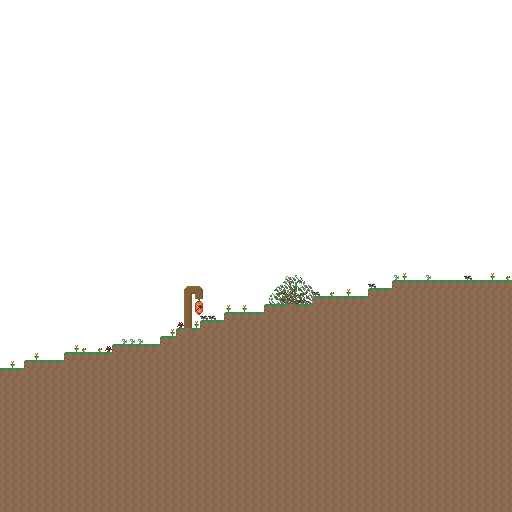

The file beside this chart, header and first rows:
0, 0, 0, 0, 0, 0, 0, 0, 0, 0, 0, 0, 0, 0, 0, 0, 0, 0, 0, 0, 0, 0, 0, 0
0, 0, 0, 0, 0, 0, 0, 0, 0, 0, 0, 0, 0, 0, 0, 0, 0, 0, 0, 0, 0, 0, 0, 0
0, 0, 0, 0, 0, 0, 0, 0, 0, 0, 0, 0, 0, 0, 0, 0, 0, 0, 0, 0, 0, 0, 0, 0
0, 0, 0, 0, 0, 0, 0, 0, 0, 0, 0, 0, 0, 0, 0, 0, 0, 0, 0, 0, 0, 0, 0, 0
0, 0, 0, 0, 0, 0, 0, 0, 0, 0, 0, 0, 0, 0, 0, 0, 0, 0, 0, 0, 0, 0, 0, 0
0, 0, 0, 0, 0, 0, 0, 0, 0, 0, 0, 0, 0, 0, 0, 0, 0, 0, 0, 0, 0, 0, 0, 0
0, 0, 0, 0, 0, 0, 0, 0, 0, 0, 0, 0, 0, 0, 0, 0, 0, 0, 0, 0, 0, 0, 0, 0
0, 0, 0, 0, 0, 0, 0, 0, 0, 0, 0, 0, 0, 0, 0, 0, 0, 0, 0, 0, 0, 0, 0, 0
0, 0, 0, 0, 0, 0, 0, 0, 0, 0, 0, 0, 0, 0, 0, 0, 0, 0, 0, 0, 0, 0, 0, 0
0, 0, 0, 0, 0, 0, 0, 0, 0, 0, 0, 0, 0, 0, 0, 0, 0, 0, 0, 0, 0, 0, 0, 0
0, 0, 0, 0, 0, 0, 0, 0, 0, 0, 0, 0, 0, 0, 0, 0, 0, 0, 0, 0, 0, 0, 0, 0
0, 0, 0, 0, 0, 0, 0, 0, 0, 0, 0, 0, 0, 0, 0, 0, 0, 0, 0, 0, 0, 0, 0, 0
0, 0, 0, 0, 0, 0, 0, 0, 0, 0, 0, 0, 0, 0, 0, 0, 0, 0, 0, 0, 0, 0, 0, 0
0, 0, 0, 0, 0, 0, 0, 0, 0, 0, 0, 0, 0, 0, 0, 0, 0, 0, 0, 0, 0, 0, 0, 0
0, 0, 0, 0, 0, 0, 0, 0, 0, 0, 0, 0, 0, 0, 0, 0, 0, 0, 0, 0, 0, 0, 0, 0
0, 0, 0, 0, 0, 0, 0, 0, 0, 0, 0, 0, 0, 0, 0, 0, 0, 0, 0, 0, 0, 0, 0, 0
0, 0, 0, 0, 0, 0, 0, 0, 0, 0, 0, 0, 0, 0, 0, 0, 0, 0, 0, 0, 0, 0, 0, 0
0, 0, 0, 0, 0, 0, 0, 0, 0, 0, 0, 0, 0, 0, 0, 0, 0, 0, 0, 0, 0, 0, 0, 0
0, 0, 0, 0, 0, 0, 0, 0, 0, 0, 0, 0, 0, 0, 0, 0, 0, 0, 0, 0, 0, 0, 0, 0
0, 0, 0, 0, 0, 0, 0, 0, 0, 0, 0, 0, 0, 0, 0, 0, 0, 0, 0, 0, 0, 0, 0, 0
0, 0, 0, 0, 0, 0, 0, 0, 0, 0, 0, 0, 0, 0, 0, 0, 0, 0, 0, 0, 0, 0, 0, 0
0, 0, 0, 0, 0, 0, 0, 0, 0, 0, 0, 0, 0, 0, 0, 0, 0, 0, 0, 0, 0, 0, 0, 0
0, 0, 0, 0, 0, 0, 0, 0, 0, 0, 0, 0, 0, 0, 0, 0, 0, 0, 0, 0, 0, 0, 0, 0
0, 0, 0, 0, 0, 0, 0, 0, 0, 0, 0, 0, 0, 0, 0, 0, 0, 0, 0, 0, 0, 0, 0, 0
0, 0, 0, 0, 0, 0, 0, 0, 0, 0, 0, 0, 0, 0, 0, 0, 0, 0, 0, 0, 0, 0, 0, 0
0, 0, 0, 0, 0, 0, 0, 0, 0, 0, 0, 0, 0, 0, 0, 0, 0, 0, 0, 0, 0, 0, 0, 0
0, 0, 0, 0, 0, 0, 0, 0, 0, 0, 0, 0, 0, 0, 0, 0, 0, 0, 0, 0, 0, 0, 0, 0
0, 0, 0, 0, 0, 0, 0, 0, 0, 0, 0, 0, 0, 0, 0, 0, 0, 0, 0, 0, 0, 0, 0, 0
0, 0, 0, 0, 0, 0, 0, 0, 0, 0, 0, 0, 0, 0, 0, 0, 0, 0, 0, 0, 0, 0, 0, 0
0, 0, 0, 0, 0, 0, 0, 0, 0, 0, 0, 0, 0, 0, 0, 0, 0, 0, 0, 0, 0, 0, 0, 0
0, 0, 0, 0, 0, 0, 0, 0, 0, 0, 0, 0, 0, 0, 0, 0, 0, 0, 0, 0, 0, 0, 0, 0
0, 0, 0, 0, 0, 0, 0, 0, 0, 0, 0, 0, 0, 0, 0, 0, 0, 0, 0, 0, 0, 0, 0, 0
0, 0, 0, 0, 0, 0, 0, 0, 0, 0, 0, 0, 0, 0, 0, 0, 0, 0, 0, 0, 0, 0, 0, 0
0, 0, 0, 0, 0, 0, 0, 0, 0, 0, 0, 0, 0, 0, 0, 0, 0, 0, 0, 0, 0, 0, 0, 0
0, 0, 0, 0, 0, 0, 0, 0, 0, 0, 0, 0, 0, 0, 0, 0, 0, 0, 0, 0, 0, 0, 0, 0
0, 0, 0, 0, 0, 0, 0, 0, 0, 0, 0, 0, 0, 0, 0, 0, 0, 0, 0, 0, 0, 0, 0, 0
0, 0, 0, 0, 0, 0, 0, 0, 0, 0, 0, 0, 0, 0, 0, 0, 0, 0, 0, 0, 0, 0, 0, 0
0, 0, 0, 0, 0, 0, 0, 0, 0, 0, 0, 0, 0, 0, 0, 0, 0, 0, 0, 0, 0, 0, 0, 0
0, 0, 0, 0, 0, 0, 0, 0, 0, 0, 0, 0, 0, 0, 0, 0, 0, 0, 0, 0, 0, 0, 0, 0
0, 0, 0, 0, 0, 0, 0, 0, 0, 0, 0, 0, 0, 0, 0, 0, 0, 0, 0, 0, 0, 0, 0, 0
0, 0, 0, 0, 0, 0, 0, 0, 0, 0, 0, 0, 0, 0, 0, 0, 0, 0, 0, 0, 0, 0, 0, 10
0, 0, 0, 0, 0, 0, 0, 0, 0, 0, 0, 0, 0, 0, 0, 0, 0, 0, 0, 0, 0, 0, 1, 1
0, 0, 0, 0, 0, 0, 0, 0, 0, 0, 0, 0, 0, 0, 0, 0, 0, 0, 0, 0, 1, 1, 1, 1
0, 0, 0, 0, 0, 0, 0, 0, 0, 0, 0, 0, 0, 0, 1, 1, 1, 1, 1, 1, 1, 1, 1, 1
0, 0, 0, 0, 0, 0, 0, 0, 1, 1, 1, 1, 1, 1, 1, 1, 1, 1, 1, 1, 1, 1, 1, 1
0, 0, 0, 1, 1, 1, 1, 1, 1, 1, 1, 1, 1, 1, 1, 1, 1, 1, 1, 1, 1, 1, 1, 1
1, 1, 1, 1, 1, 1, 1, 1, 1, 1, 1, 1, 1, 1, 1, 1, 1, 1, 1, 1, 1, 1, 1, 1
1, 1, 1, 1, 1, 1, 1, 1, 1, 1, 1, 1, 1, 1, 1, 1, 1, 1, 1, 1, 1, 1, 1, 1
1, 1, 1, 1, 1, 1, 1, 1, 1, 1, 1, 1, 1, 1, 1, 1, 1, 1, 1, 1, 1, 1, 1, 1
1, 1, 1, 1, 1, 1, 1, 1, 1, 1, 1, 1, 1, 1, 1, 1, 1, 1, 1, 1, 1, 1, 1, 1
1, 1, 1, 1, 1, 1, 1, 1, 1, 1, 1, 1, 1, 1, 1, 1, 1, 1, 1, 1, 1, 1, 1, 1
1, 1, 1, 1, 1, 1, 1, 1, 1, 1, 1, 1, 1, 1, 1, 1, 1, 1, 1, 1, 1, 1, 1, 1
1, 1, 1, 1, 1, 1, 1, 1, 1, 1, 1, 1, 1, 1, 1, 1, 1, 1, 1, 1, 1, 1, 1, 1
1, 1, 1, 1, 1, 1, 1, 1, 1, 1, 1, 1, 1, 1, 1, 1, 1, 1, 1, 1, 1, 1, 1, 1
1, 1, 1, 1, 1, 1, 1, 1, 1, 1, 1, 1, 1, 1, 1, 1, 1, 1, 1, 1, 1, 1, 1, 1
1, 1, 1, 1, 1, 1, 1, 1, 1, 1, 1, 1, 1, 1, 1, 1, 1, 1, 1, 1, 1, 1, 1, 1
1, 1, 1, 1, 1, 1, 1, 1, 1, 1, 1, 1, 1, 1, 1, 1, 1, 1, 1, 1, 1, 1, 1, 1
1, 1, 1, 1, 1, 1, 1, 1, 1, 1, 1, 1, 1, 1, 1, 1, 1, 1, 1, 1, 1, 1, 1, 1
1, 1, 1, 1, 1, 1, 1, 1, 1, 1, 1, 1, 1, 1, 1, 1, 1, 1, 1, 1, 1, 1, 1, 1
1, 1, 1, 1, 1, 1, 1, 1, 1, 1, 1, 1, 1, 1, 1, 1, 1, 1, 1, 1, 1, 1, 1, 1
1, 1, 1, 1, 1, 1, 1, 1, 1, 1, 1, 1, 1, 1, 1, 1, 1, 1, 1, 1, 1, 1, 1, 1
... 3 more rows
